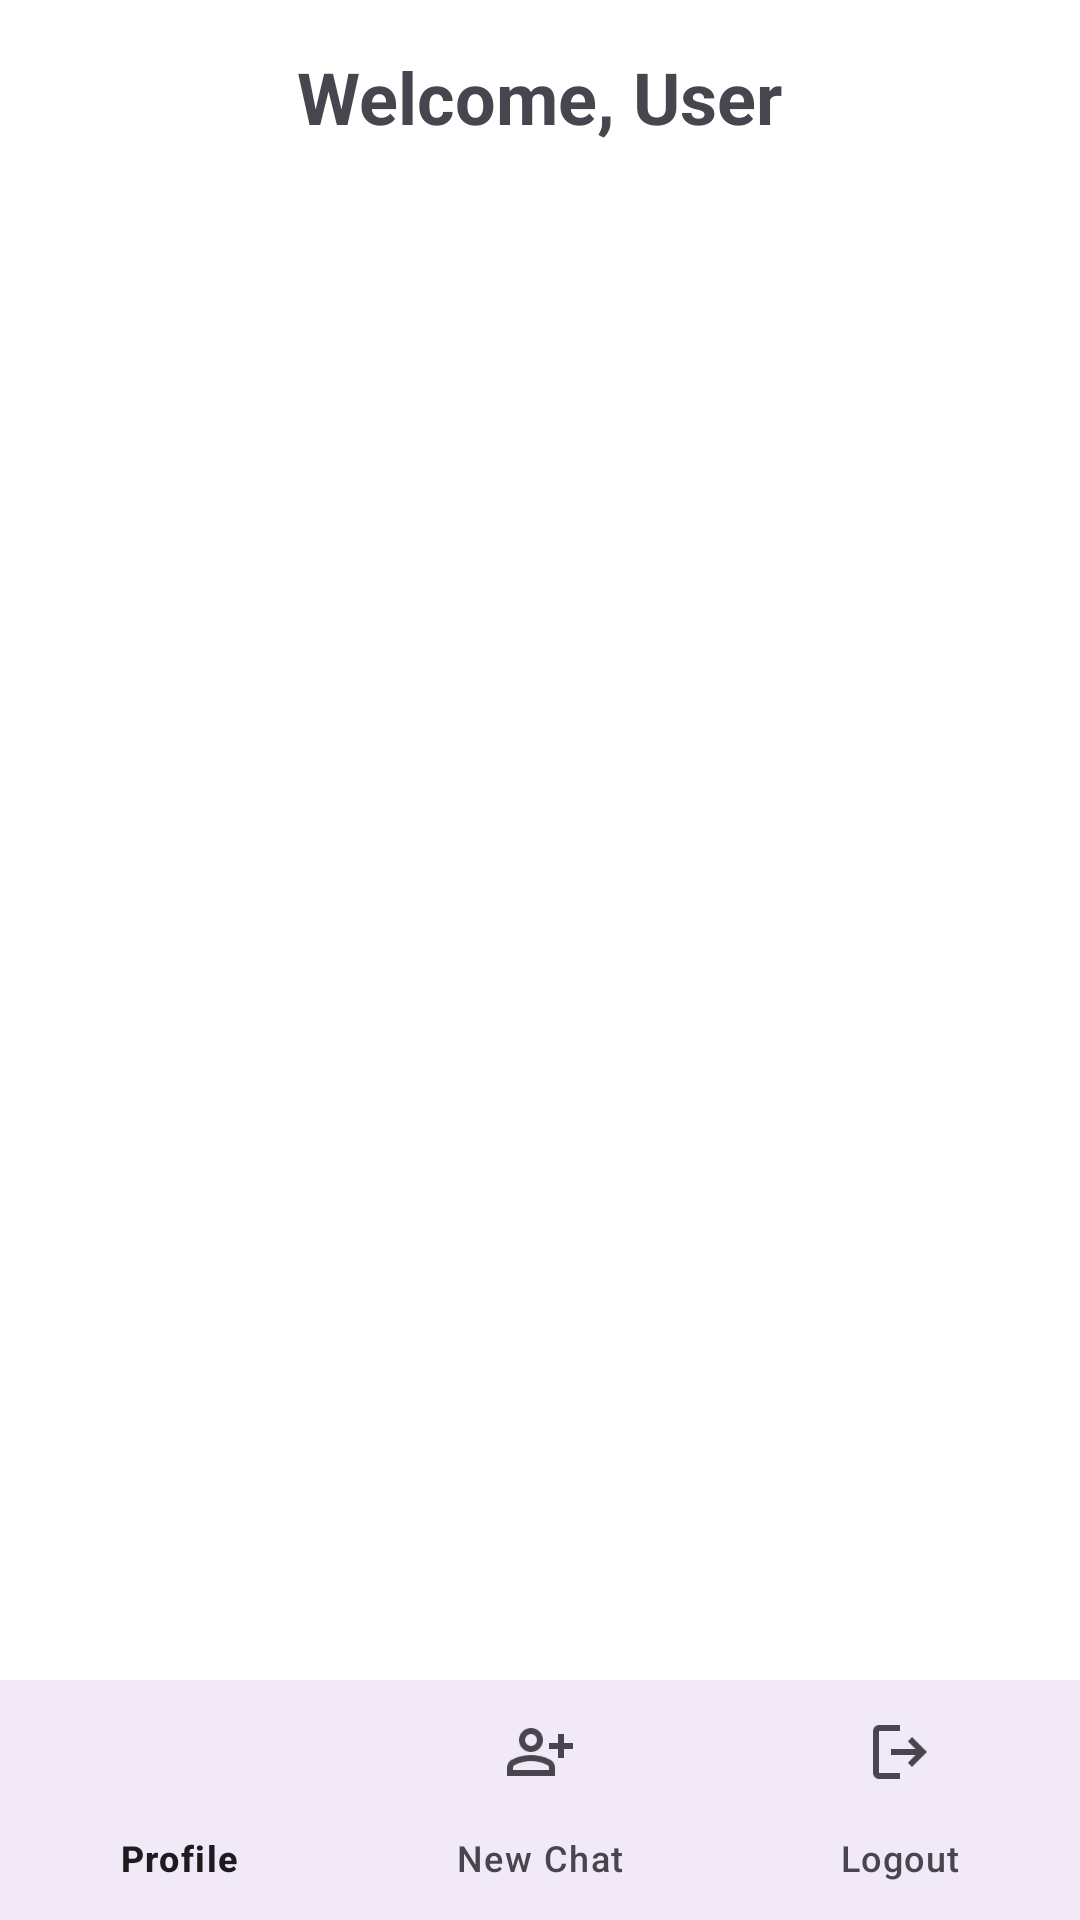

Write the Android layout XML for this screen, with the resource values it uses.
<!-- AndroidManifest.xml: application theme Theme.QuickChat -->
<!-- res/layout/activity_home.xml -->
<?xml version="1.0" encoding="utf-8"?>
<RelativeLayout
    xmlns:android="http://schemas.android.com/apk/res/android"
    xmlns:app="http://schemas.android.com/apk/res-auto"
    xmlns:tools="http://schemas.android.com/tools"
    android:layout_width="match_parent"
    android:layout_height="match_parent"
    android:background="@color/white"
    tools:context=".activities.HomeActivity">

    
    <TextView
        android:id="@+id/tv_welcome"
        android:layout_width="wrap_content"
        android:layout_height="wrap_content"
        android:text="Welcome, User"
        android:textSize="24sp"
        android:textStyle="bold"
        android:layout_margin="16dp"
        android:layout_alignParentTop="true"
        android:layout_centerHorizontal="true" />

    
    <androidx.recyclerview.widget.RecyclerView
        android:id="@+id/recycler_view_chats"
        android:layout_width="match_parent"
        android:layout_height="0dp"
        android:layout_below="@id/tv_welcome"
        android:layout_above="@id/bottom_navigation"
        android:padding="15dp"
        android:layout_marginLeft="15dp"
        android:layout_marginRight="15dp"/>

    
    <com.google.android.material.bottomnavigation.BottomNavigationView
        android:id="@+id/bottom_navigation"
        android:layout_width="match_parent"
        android:layout_height="wrap_content"
        android:layout_alignParentBottom="true"
        app:menu="@menu/bottom_navigation_menu"
        android:background="?android:attr/windowBackground" />

</RelativeLayout>
<!-- resources referenced by this layout -->
<resources>
  <color name="white">#FFFFFF</color>
  <style name="Theme.QuickChat" parent="Base.Theme.QuickChat" />
  <style name="Base.Theme.QuickChat" parent="Theme.Material3.DayNight.NoActionBar">
          
          
      </style>
</resources>
